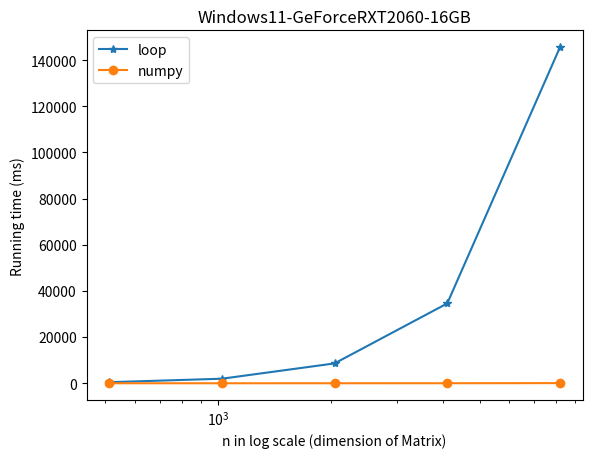

Python code for this plot:
#!/user/bin/python3

import matplotlib.pyplot as plt
import numpy as np

n = np.array([2**9,2**10,2**11,2**12,2**13])
avg_time_loop = np.array([463.68, 1971.16, 8600.105, 34595.5, 145581.8])
avg_time_np = np.array([0.2185,1.11,4.8487,17.88,69.13])

plt.semilogx(n,avg_time_loop,'-*',label="loop")
plt.semilogx(n,avg_time_np,'-o',label="numpy")
plt.xlabel('n in log scale (dimension of Matrix)')
plt.ylabel('Running time (ms)')
plt.title('Windows11-GeForceRXT2060-16GB')
plt.legend()
plt.show()
